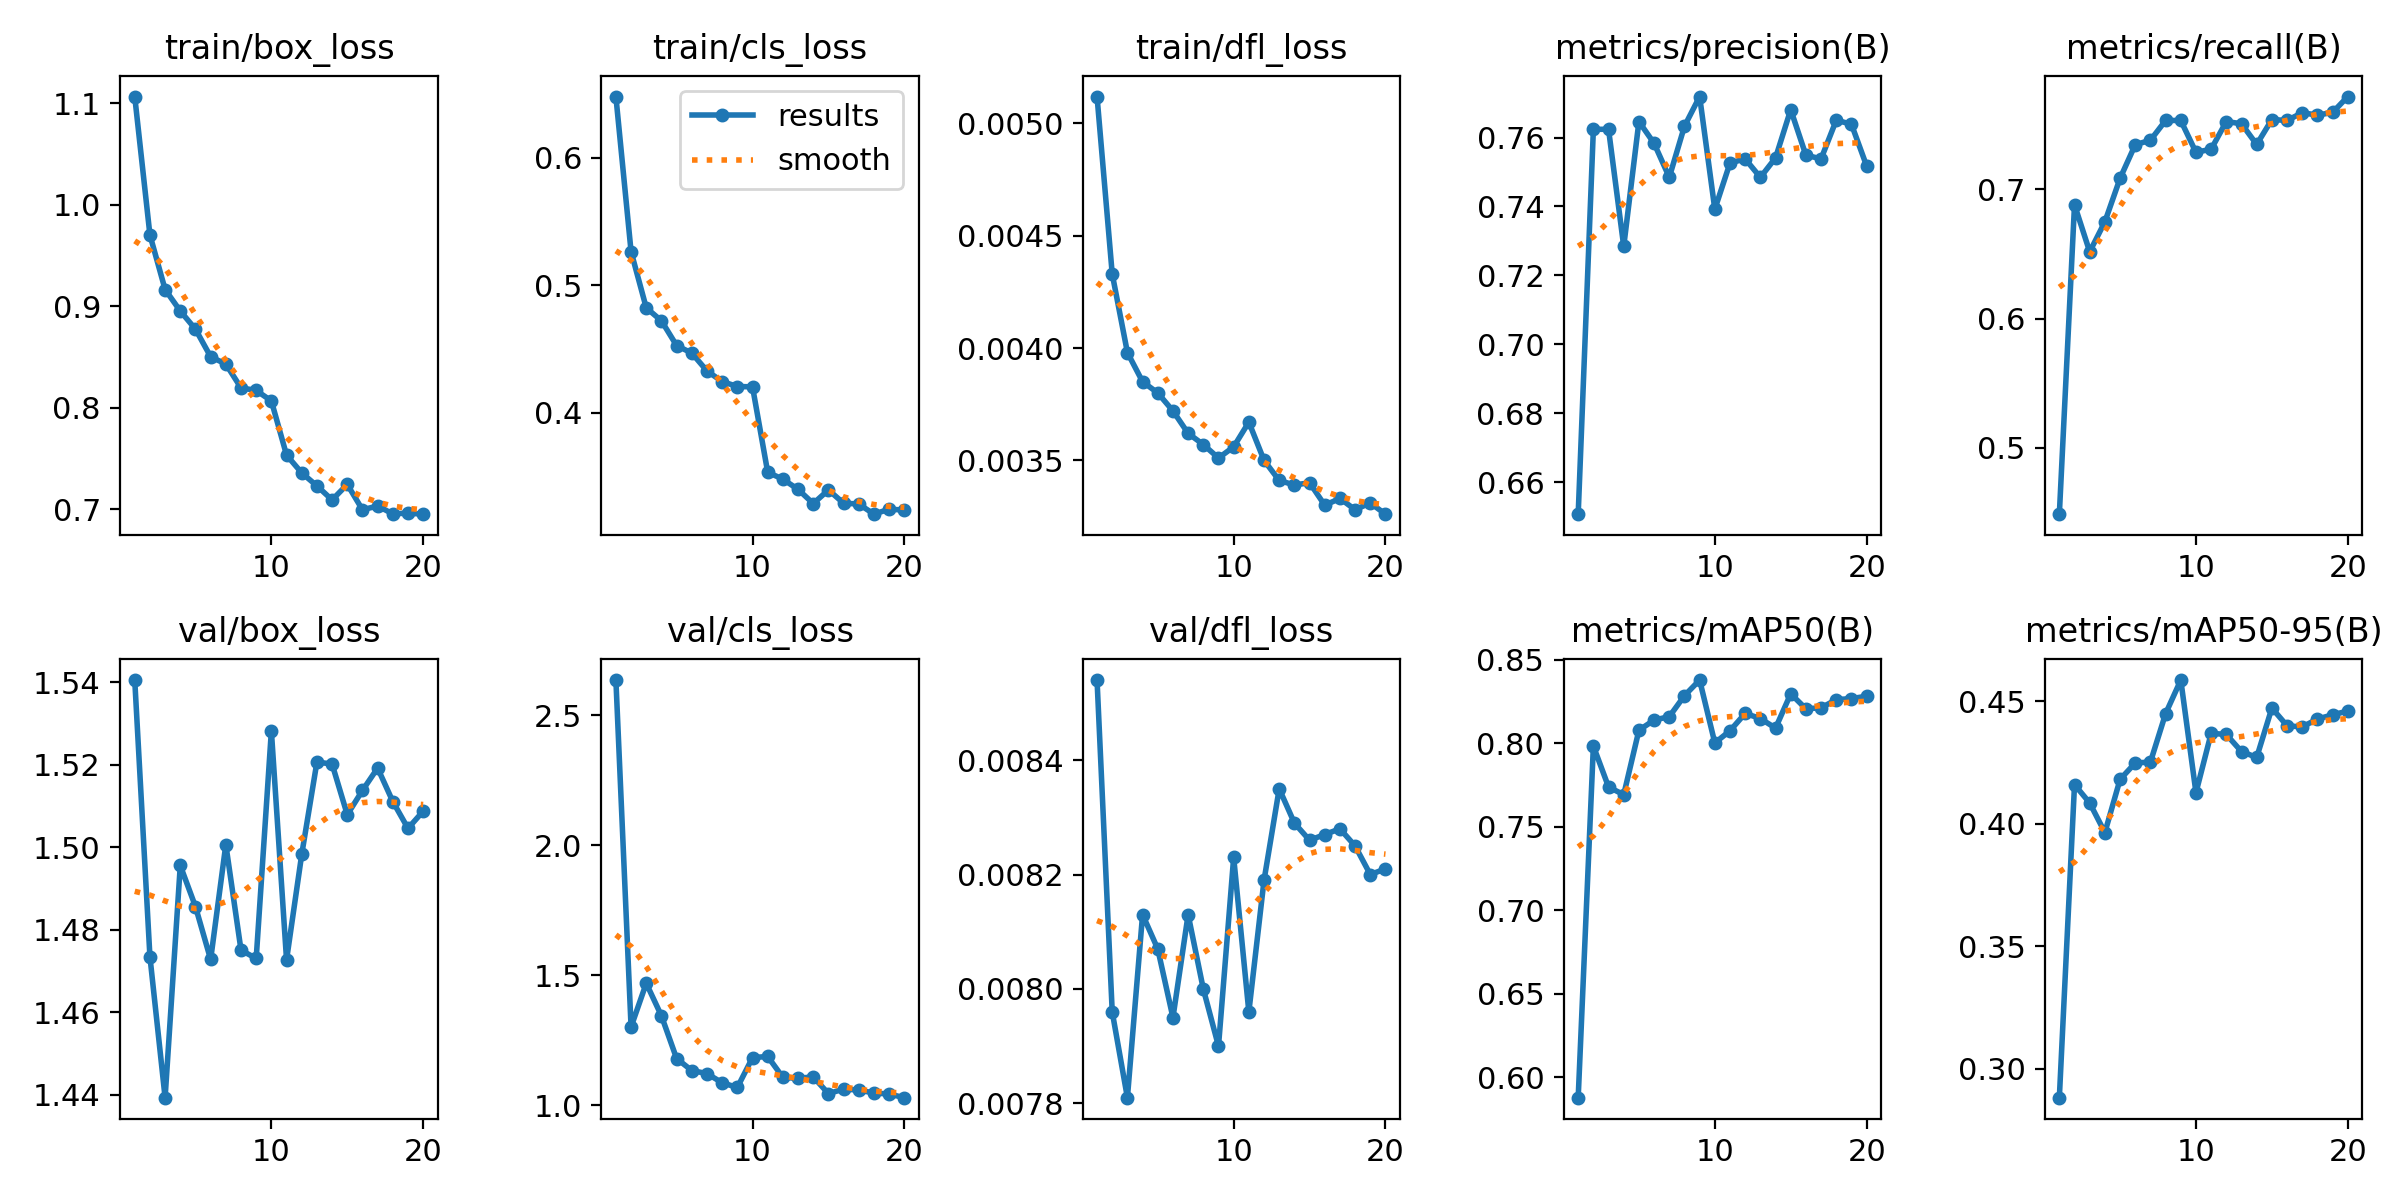

Data behind this chart, as committed beside it:
epoch, time, train/box_loss, train/cls_loss, train/dfl_loss, metrics/precision(B), metrics/recall(B), metrics/mAP50(B), metrics/mAP50-95(B), val/box_loss, val/cls_loss, val/dfl_loss, lr/pg0, lr/pg1, lr/pg2
1, 9.319, 1.106, 0.6482, 0.00512, 0.6507, 0.4484, 0.5876, 0.2882, 1.541, 2.635, 0.00854, 0.0001, 0.0001, 0.0001
2, 18.83, 0.9701, 0.5264, 0.00433, 0.7624, 0.6881, 0.7983, 0.4161, 1.474, 1.301, 0.00796, 9.93906e-05, 9.93906e-05, 9.93906e-05
3, 29.21, 0.9163, 0.4823, 0.00398, 0.7624, 0.6517, 0.7738, 0.4086, 1.439, 1.469, 0.00781, 9.75773e-05, 9.75773e-05, 9.75773e-05
4, 38.62, 0.8951, 0.4721, 0.00385, 0.7284, 0.675, 0.7692, 0.3965, 1.496, 1.344, 0.00813, 9.46048e-05, 9.46048e-05, 9.46048e-05
5, 48.04, 0.8773, 0.4526, 0.0038, 0.7647, 0.7086, 0.8078, 0.4182, 1.486, 1.179, 0.00807, 9.05463e-05, 9.05463e-05, 9.05463e-05
6, 57.59, 0.8501, 0.4467, 0.00372, 0.7583, 0.7347, 0.8139, 0.4249, 1.473, 1.133, 0.00795, 8.55018e-05, 8.55018e-05, 8.55018e-05
7, 67.12, 0.8429, 0.4327, 0.00362, 0.7485, 0.7381, 0.8159, 0.4253, 1.501, 1.122, 0.00813, 7.95954e-05, 7.95954e-05, 7.95954e-05
8, 76.81, 0.8195, 0.4244, 0.00357, 0.7633, 0.7535, 0.8285, 0.445, 1.475, 1.086, 0.008, 7.29725e-05, 7.29725e-05, 7.29725e-05
9, 86.34, 0.8169, 0.4204, 0.00351, 0.7719, 0.7535, 0.8378, 0.4588, 1.473, 1.068, 0.0079, 6.57963e-05, 6.57963e-05, 6.57963e-05
10, 95.92, 0.8066, 0.4202, 0.00356, 0.7392, 0.7288, 0.8002, 0.4128, 1.528, 1.183, 0.00823, 5.82435e-05, 5.82435e-05, 5.82435e-05
11, 106.6, 0.7532, 0.3532, 0.00367, 0.7526, 0.7312, 0.8075, 0.437, 1.473, 1.187, 0.00796, 5.05e-05, 5.05e-05, 5.05e-05
12, 116.1, 0.7357, 0.3477, 0.0035, 0.7538, 0.7526, 0.8179, 0.4365, 1.498, 1.107, 0.00819, 4.27565e-05, 4.27565e-05, 4.27565e-05
13, 125.3, 0.7229, 0.3397, 0.00341, 0.7484, 0.7509, 0.8148, 0.4295, 1.521, 1.103, 0.00835, 3.52037e-05, 3.52037e-05, 3.52037e-05
14, 134.5, 0.7091, 0.3285, 0.00339, 0.7541, 0.7348, 0.809, 0.4272, 1.52, 1.109, 0.00829, 2.80275e-05, 2.80275e-05, 2.80275e-05
15, 143.7, 0.7243, 0.3392, 0.0034, 0.7681, 0.7542, 0.8296, 0.4473, 1.508, 1.044, 0.00826, 2.14046e-05, 2.14046e-05, 2.14046e-05
16, 152.9, 0.6994, 0.3288, 0.0033, 0.7549, 0.7535, 0.8206, 0.4401, 1.514, 1.062, 0.00827, 1.54982e-05, 1.54982e-05, 1.54982e-05
17, 162.2, 0.7031, 0.3282, 0.00333, 0.7538, 0.7594, 0.8212, 0.4396, 1.519, 1.058, 0.00828, 1.04537e-05, 1.04537e-05, 1.04537e-05
18, 171.4, 0.6954, 0.3202, 0.00328, 0.765, 0.7576, 0.8261, 0.4429, 1.511, 1.047, 0.00825, 6.39518e-06, 6.39518e-06, 6.39518e-06
19, 180.6, 0.696, 0.3242, 0.00331, 0.7639, 0.7597, 0.8267, 0.4445, 1.505, 1.043, 0.0082, 3.4227e-06, 3.4227e-06, 3.4227e-06
20, 189.8, 0.695, 0.3234, 0.00326, 0.7518, 0.772, 0.8281, 0.4461, 1.509, 1.029, 0.00821, 1.60943e-06, 1.60943e-06, 1.60943e-06
